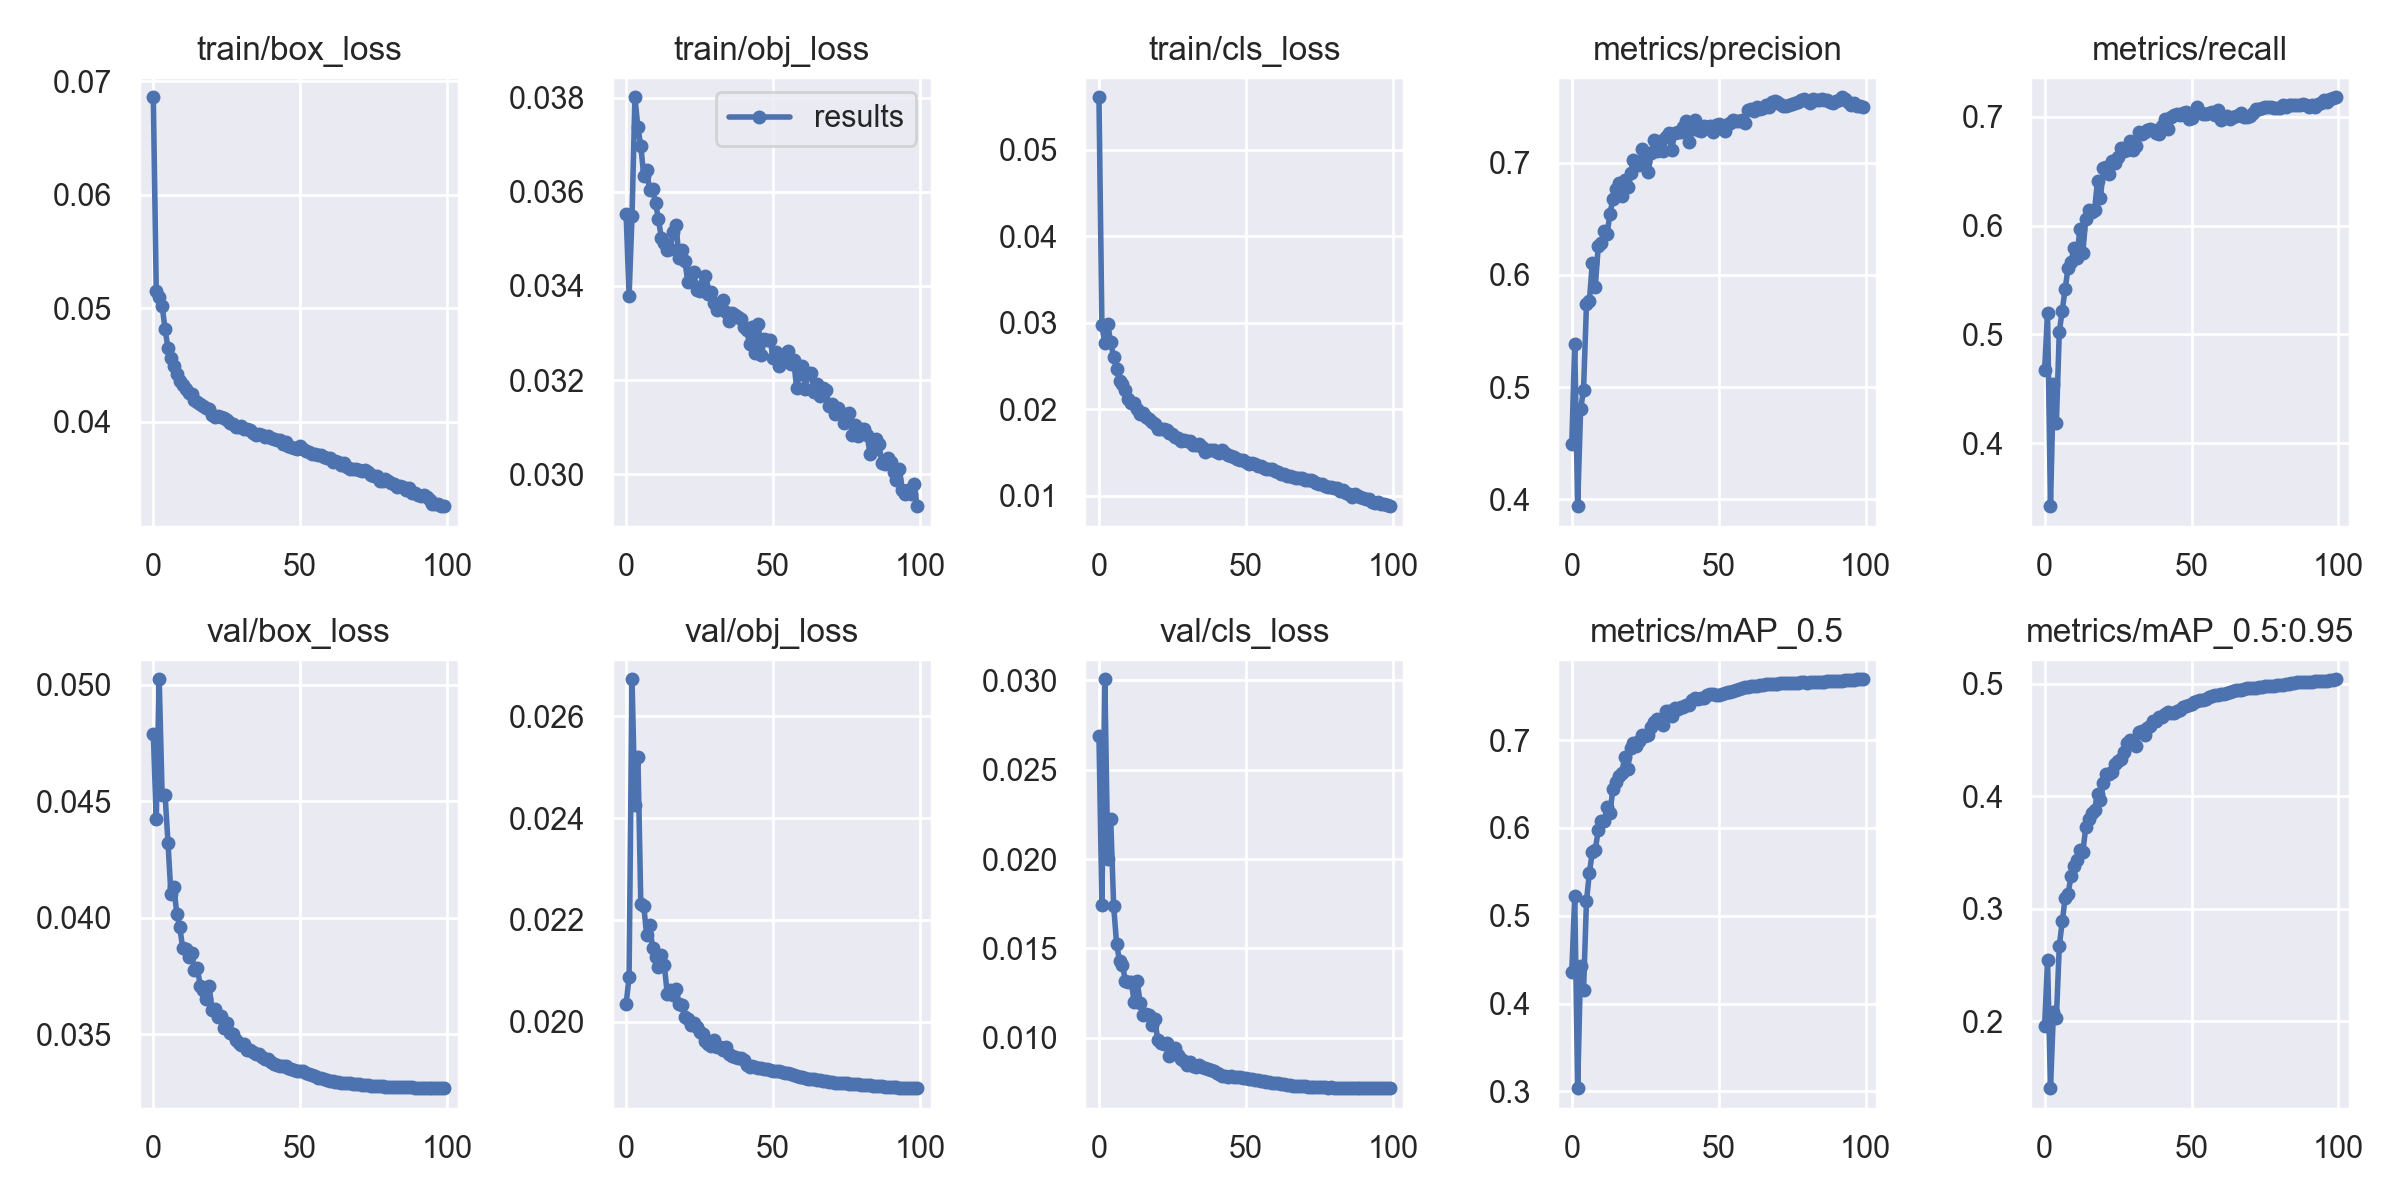

Values plotted in this chart, from the file beside it:
epoch, train/box_loss, train/obj_loss, train/cls_loss, metrics/precision, metrics/recall, metrics/mAP_0.5, metrics/mAP_0.5:0.95, val/box_loss, val/obj_loss, val/cls_loss, x/lr0, x/lr1, x/lr2
0, 0.0686, 0.03552, 0.05607, 0.4491, 0.4674, 0.4358, 0.1955, 0.0479, 0.02035, 0.02689, 0.07006, 0.003327, 0.003327
1, 0.05155, 0.03379, 0.02967, 0.5383, 0.5195, 0.5223, 0.2541, 0.04423, 0.02088, 0.01741, 0.03999, 0.006594, 0.006594
2, 0.05099, 0.03548, 0.02762, 0.394, 0.3424, 0.3037, 0.1406, 0.05024, 0.02672, 0.03007, 0.00986, 0.009796, 0.009796
3, 0.05024, 0.03801, 0.0298, 0.4803, 0.4547, 0.4431, 0.208, 0.04526, 0.02425, 0.02002, 0.009703, 0.009703, 0.009703
4, 0.04815, 0.03737, 0.02772, 0.4976, 0.4189, 0.415, 0.2026, 0.04528, 0.02521, 0.02223, 0.009703, 0.009703, 0.009703
5, 0.04648, 0.03697, 0.02598, 0.5738, 0.5024, 0.5169, 0.2671, 0.04322, 0.02232, 0.01738, 0.009604, 0.009604, 0.009604
6, 0.04558, 0.03634, 0.02468, 0.5771, 0.522, 0.5493, 0.2887, 0.041, 0.02227, 0.01527, 0.009505, 0.009505, 0.009505
7, 0.0449, 0.03647, 0.02322, 0.6108, 0.542, 0.5727, 0.3095, 0.04133, 0.0217, 0.0143, 0.009406, 0.009406, 0.009406
8, 0.04424, 0.03603, 0.02289, 0.5896, 0.5614, 0.5753, 0.3135, 0.04017, 0.0219, 0.01407, 0.009307, 0.009307, 0.009307
9, 0.04354, 0.03606, 0.02215, 0.6253, 0.5667, 0.5973, 0.3291, 0.03959, 0.02145, 0.01318, 0.009208, 0.009208, 0.009208
10, 0.04325, 0.03577, 0.02114, 0.628, 0.5794, 0.6083, 0.338, 0.03871, 0.02127, 0.01314, 0.009109, 0.009109, 0.009109
11, 0.04287, 0.03542, 0.02075, 0.6387, 0.5703, 0.6084, 0.3438, 0.03868, 0.02108, 0.01312, 0.00901, 0.00901, 0.00901
12, 0.04255, 0.03501, 0.02076, 0.6363, 0.5971, 0.6238, 0.3526, 0.03832, 0.02132, 0.01198, 0.008911, 0.008911, 0.008911
13, 0.0424, 0.03492, 0.01998, 0.6544, 0.5751, 0.6174, 0.3501, 0.03848, 0.02111, 0.01316, 0.008812, 0.008812, 0.008812
14, 0.04191, 0.03477, 0.01948, 0.6679, 0.606, 0.6446, 0.3723, 0.03778, 0.02054, 0.01197, 0.008713, 0.008713, 0.008713
15, 0.04175, 0.03478, 0.01953, 0.6763, 0.6143, 0.6525, 0.3797, 0.03783, 0.02063, 0.0113, 0.008614, 0.008614, 0.008614
16, 0.04154, 0.03515, 0.01909, 0.6815, 0.6122, 0.6593, 0.3855, 0.03707, 0.02053, 0.01135, 0.008515, 0.008515, 0.008515
17, 0.04139, 0.03529, 0.0189, 0.6698, 0.6141, 0.6628, 0.3878, 0.03691, 0.02065, 0.01126, 0.008416, 0.008416, 0.008416
18, 0.04122, 0.03459, 0.01848, 0.6844, 0.6408, 0.6804, 0.4024, 0.0365, 0.02034, 0.01069, 0.008317, 0.008317, 0.008317
19, 0.04112, 0.03477, 0.01828, 0.6779, 0.6253, 0.6668, 0.3964, 0.03706, 0.02032, 0.01103, 0.008218, 0.008218, 0.008218
20, 0.04058, 0.03453, 0.01767, 0.6905, 0.6525, 0.6909, 0.412, 0.03604, 0.02009, 0.009894, 0.008119, 0.008119, 0.008119
21, 0.04043, 0.03407, 0.01768, 0.7019, 0.6537, 0.6972, 0.4198, 0.0361, 0.02005, 0.009702, 0.00802, 0.00802, 0.00802
22, 0.04046, 0.03427, 0.01773, 0.6992, 0.6469, 0.6933, 0.4196, 0.03575, 0.01995, 0.009643, 0.007921, 0.007921, 0.007921
23, 0.04043, 0.0343, 0.01763, 0.6977, 0.6592, 0.6995, 0.4214, 0.03578, 0.01998, 0.00969, 0.007822, 0.007822, 0.007822
24, 0.04031, 0.03391, 0.01723, 0.7123, 0.6577, 0.7056, 0.4283, 0.03525, 0.0199, 0.009002, 0.007723, 0.007723, 0.007723
25, 0.04013, 0.0339, 0.01716, 0.7002, 0.663, 0.705, 0.4313, 0.0355, 0.0198, 0.009298, 0.007624, 0.007624, 0.007624
26, 0.03987, 0.03403, 0.01679, 0.692, 0.671, 0.7062, 0.4334, 0.03507, 0.01977, 0.009425, 0.007525, 0.007525, 0.007525
27, 0.03977, 0.03421, 0.01669, 0.7087, 0.668, 0.7148, 0.4393, 0.035, 0.01963, 0.00903, 0.007426, 0.007426, 0.007426
28, 0.03955, 0.03383, 0.01633, 0.7199, 0.6689, 0.7202, 0.4471, 0.03476, 0.01957, 0.008799, 0.007327, 0.007327, 0.007327
29, 0.03954, 0.03388, 0.01641, 0.71, 0.6771, 0.7239, 0.4499, 0.03465, 0.01953, 0.008716, 0.007228, 0.007228, 0.007228
30, 0.0396, 0.03363, 0.01629, 0.7188, 0.6691, 0.7222, 0.4466, 0.03456, 0.01965, 0.008463, 0.007129, 0.007129, 0.007129
31, 0.0394, 0.03349, 0.01631, 0.7105, 0.6727, 0.7174, 0.4443, 0.03458, 0.0195, 0.008663, 0.00703, 0.00703, 0.00703
32, 0.03937, 0.03359, 0.01587, 0.7228, 0.6863, 0.7332, 0.4572, 0.03432, 0.0195, 0.008408, 0.006931, 0.006931, 0.006931
33, 0.03924, 0.0337, 0.01582, 0.7259, 0.684, 0.7328, 0.4576, 0.03434, 0.01944, 0.00834, 0.006832, 0.006832, 0.006832
34, 0.03904, 0.03344, 0.01591, 0.711, 0.6862, 0.7281, 0.4546, 0.03426, 0.01951, 0.008489, 0.006733, 0.006733, 0.006733
35, 0.03887, 0.03325, 0.01562, 0.7264, 0.6881, 0.7372, 0.4603, 0.03414, 0.01938, 0.008358, 0.006634, 0.006634, 0.006634
36, 0.03892, 0.03343, 0.01508, 0.7276, 0.6882, 0.7351, 0.4622, 0.03417, 0.01933, 0.008281, 0.006535, 0.006535, 0.006535
37, 0.03879, 0.03338, 0.01525, 0.7272, 0.6881, 0.738, 0.4668, 0.03402, 0.01932, 0.008246, 0.006436, 0.006436, 0.006436
38, 0.03864, 0.03333, 0.01525, 0.7313, 0.685, 0.7378, 0.4667, 0.03396, 0.0193, 0.008194, 0.006337, 0.006337, 0.006337
39, 0.03877, 0.03329, 0.01524, 0.7372, 0.6843, 0.7406, 0.4703, 0.03396, 0.0193, 0.008167, 0.006238, 0.006238, 0.006238
40, 0.03857, 0.03312, 0.01508, 0.7184, 0.691, 0.7401, 0.4708, 0.03381, 0.01924, 0.008026, 0.006139, 0.006139, 0.006139
41, 0.03846, 0.03306, 0.01492, 0.73, 0.6978, 0.7455, 0.4733, 0.03372, 0.01915, 0.007983, 0.00604, 0.00604, 0.00604
42, 0.0384, 0.03277, 0.01527, 0.7376, 0.689, 0.7477, 0.4749, 0.03368, 0.01912, 0.007858, 0.005941, 0.005941, 0.005941
43, 0.03839, 0.03314, 0.01492, 0.7292, 0.6997, 0.7471, 0.4739, 0.03366, 0.01913, 0.007865, 0.005842, 0.005842, 0.005842
44, 0.03804, 0.03258, 0.01473, 0.7285, 0.7013, 0.748, 0.4743, 0.03365, 0.01912, 0.007823, 0.005743, 0.005743, 0.005743
45, 0.03818, 0.03318, 0.01456, 0.7329, 0.7019, 0.7477, 0.4756, 0.03363, 0.01909, 0.007839, 0.005644, 0.005644, 0.005644
46, 0.03787, 0.03254, 0.01447, 0.7306, 0.7011, 0.7509, 0.4769, 0.03356, 0.01909, 0.007817, 0.005545, 0.005545, 0.005545
47, 0.0378, 0.03286, 0.01423, 0.7329, 0.7029, 0.7526, 0.479, 0.0335, 0.01908, 0.007809, 0.005446, 0.005446, 0.005446
48, 0.03768, 0.03284, 0.01415, 0.7271, 0.7042, 0.7521, 0.4806, 0.03348, 0.01907, 0.007799, 0.005347, 0.005347, 0.005347
49, 0.03762, 0.03286, 0.0141, 0.7331, 0.6981, 0.7517, 0.4814, 0.03345, 0.01905, 0.00775, 0.005248, 0.005248, 0.005248
50, 0.03782, 0.03247, 0.0139, 0.7339, 0.6991, 0.7517, 0.4823, 0.03344, 0.01904, 0.00773, 0.005149, 0.005149, 0.005149
51, 0.0376, 0.03259, 0.01368, 0.7305, 0.7027, 0.7528, 0.4837, 0.03341, 0.01903, 0.007711, 0.00505, 0.00505, 0.00505
52, 0.03738, 0.03231, 0.0138, 0.7285, 0.7092, 0.754, 0.4844, 0.03336, 0.01903, 0.007668, 0.004951, 0.004951, 0.004951
53, 0.0373, 0.03248, 0.0136, 0.7347, 0.7045, 0.7549, 0.4851, 0.03331, 0.01901, 0.007662, 0.004852, 0.004852, 0.004852
54, 0.03715, 0.03255, 0.01338, 0.7355, 0.7027, 0.7549, 0.4857, 0.03325, 0.019, 0.007652, 0.004753, 0.004753, 0.004753
55, 0.03711, 0.03263, 0.01344, 0.7378, 0.7024, 0.7555, 0.4864, 0.0332, 0.01899, 0.007605, 0.004654, 0.004654, 0.004654
56, 0.0371, 0.03234, 0.01319, 0.7369, 0.7034, 0.7575, 0.4879, 0.03315, 0.01897, 0.007579, 0.004555, 0.004555, 0.004555
57, 0.03703, 0.03243, 0.01311, 0.7368, 0.7044, 0.7587, 0.4889, 0.03311, 0.01895, 0.007547, 0.004456, 0.004456, 0.004456
58, 0.03691, 0.03184, 0.0131, 0.7375, 0.7014, 0.759, 0.4895, 0.03307, 0.01894, 0.007531, 0.004357, 0.004357, 0.004357
59, 0.03683, 0.03214, 0.01304, 0.7357, 0.706, 0.7604, 0.49, 0.03304, 0.01892, 0.007491, 0.004258, 0.004258, 0.004258
... 40 more rows
